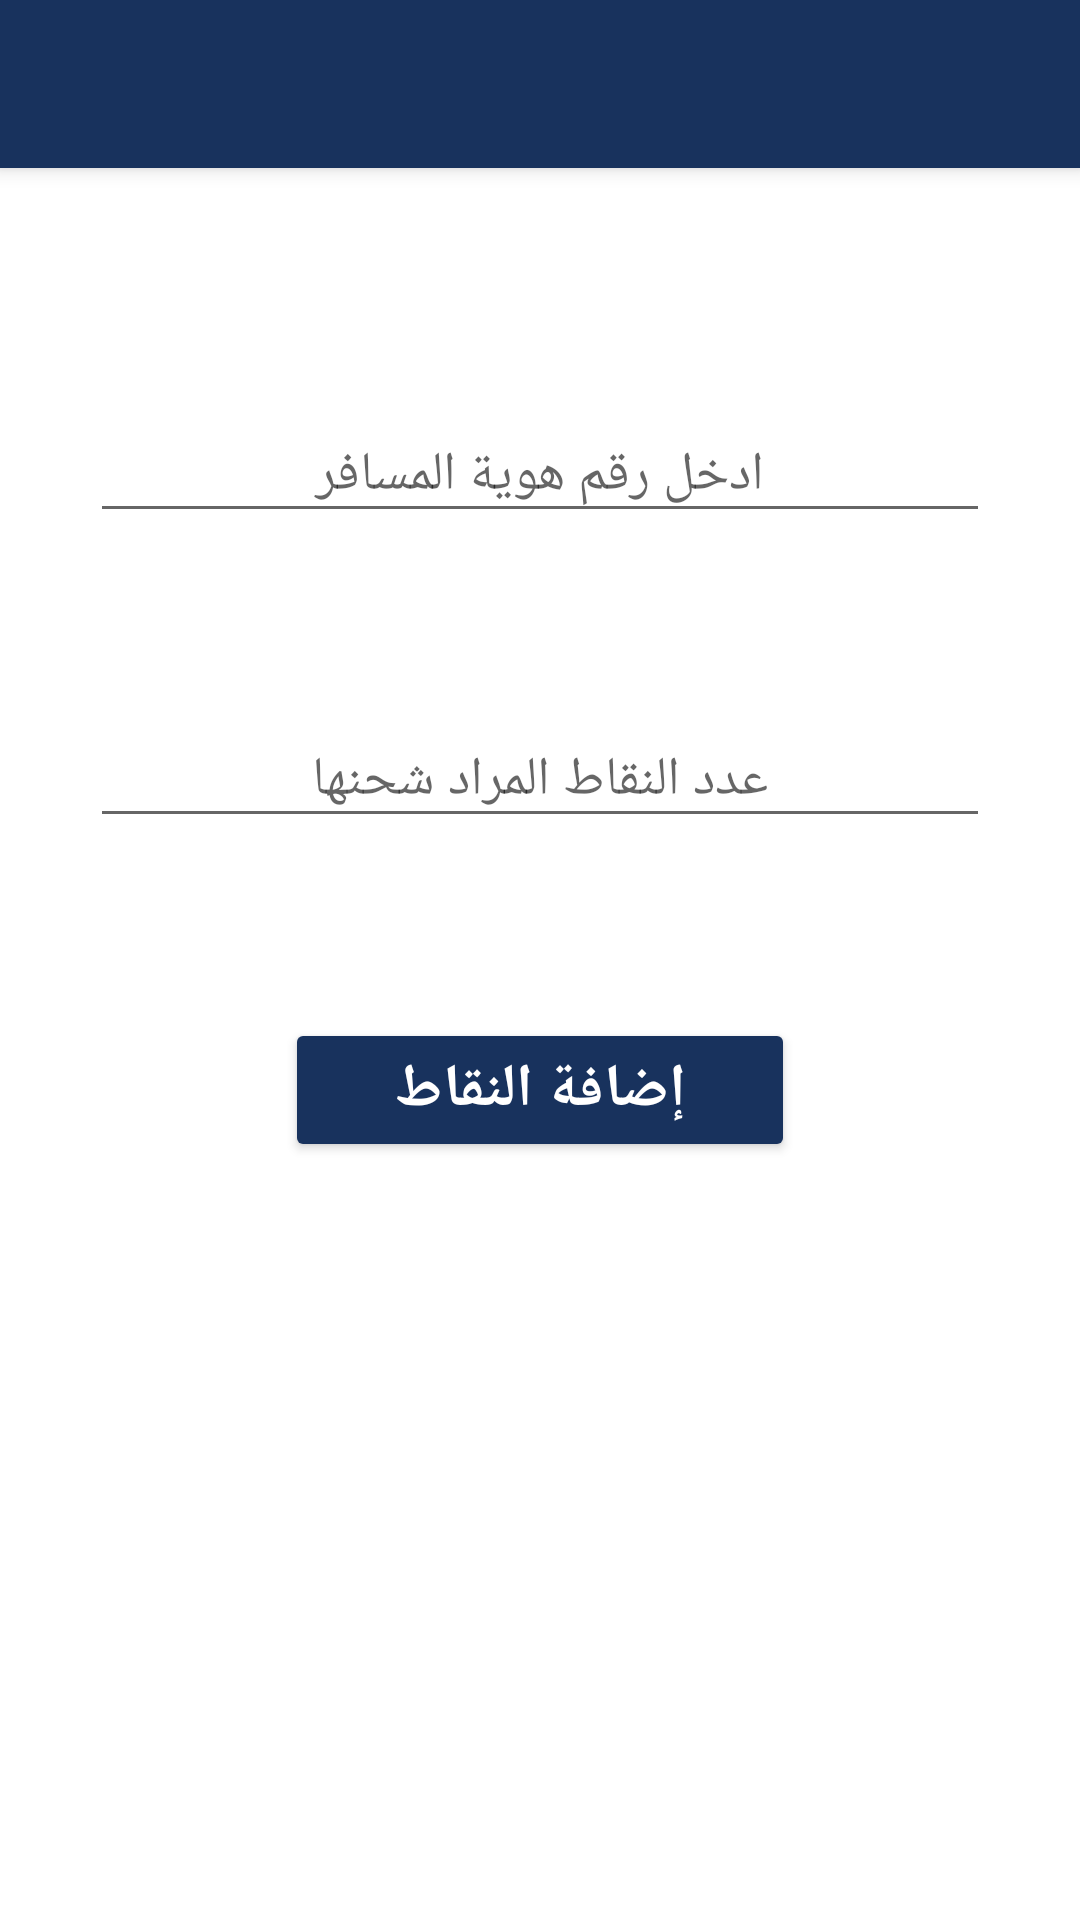

Here is an Android app screen rendered from its layout file. Give the layout XML and the strings, colors and styles it references.
<!-- AndroidManifest.xml: application theme Theme.GraduationProject -->
<!-- res/layout/activity_charge_points.xml -->
<?xml version="1.0" encoding="utf-8"?>
<androidx.drawerlayout.widget.DrawerLayout xmlns:android="http://schemas.android.com/apk/res/android"
    xmlns:app="http://schemas.android.com/apk/res-auto"
    xmlns:tools="http://schemas.android.com/tools"
    android:id="@+id/drawer_layout"
    android:layout_width="match_parent"
    android:layout_height="match_parent"
    android:fitsSystemWindows="true"
    tools:context=".PointsCharger.chargePoints"
    tools:openDrawer="start">
<LinearLayout
    android:layout_width="match_parent"
    android:layout_height="match_parent"
    android:gravity="center_horizontal"
    android:orientation="vertical"
    tools:context=".PointsCharger.chargePoints">

    <androidx.appcompat.widget.Toolbar
        android:id="@+id/toolbar"
        android:layout_width="match_parent"
        android:layout_height="?attr/actionBarSize"
        android:layout_marginBottom="50dp"
        android:background="@color/navy_blue"
        android:elevation="4dp"
        android:theme="@style/ThemeOverlay.AppCompat.Dark.ActionBar"
        app:popupTheme="@style/ThemeOverlay.AppCompat.Light" />


    <EditText
        android:id="@+id/passengerID"
        style="@style/s1"
        android:hint="ادخل رقم هوية المسافر" />

    <EditText
        android:id="@+id/pointsToCharge"
        style="@style/s1"
        android:layout_width="match_parent"
        android:layout_height="wrap_content"
        android:ems="10"
        android:hint="عدد النقاط المراد شحنها"
        android:inputType="textPersonName" />

    <Button
        android:id="@+id/button"
        style="@style/buttonStyle"
        android:layout_width="170dp"
        android:layout_height="wrap_content"
        android:gravity="center"
        android:onClick="chargePoints"
        android:text="إضافة النقاط"
        app:backgroundTint="#18325D" />
</LinearLayout>
    <com.google.android.material.navigation.NavigationView

        android:id="@+id/nav_view"
        android:layout_width="wrap_content"
        android:layout_height="match_parent"
        android:layout_gravity="start"
        app:headerLayout="@layout/nav_header"
        app:menu="@menu/employee_menu" />
</androidx.drawerlayout.widget.DrawerLayout>
<!-- res/layout/nav_header.xml (included above) -->
<?xml version="1.0" encoding="utf-8"?>
    <RelativeLayout xmlns:android="http://schemas.android.com/apk/res/android"
        android:layout_width="match_parent"
        android:layout_height="wrap_content"
        android:orientation="vertical"
        android:background="@color/navy_blue"
        android:padding="30dp"
        android:gravity="bottom">

    <ImageView
        android:layout_marginTop="10dp"
        android:id="@+id/travelIcon"
        android:layout_width="200dp"
        android:layout_height="150dp"
        android:textColor="@color/white"
        android:layout_centerHorizontal="true"
        android:src="@drawable/bus_2_256" />

    <TextView
        android:id="@+id/textViewTitle"
        android:layout_width="wrap_content"
        android:layout_height="wrap_content"
        android:layout_below="@id/travelIcon"
        android:layout_centerHorizontal="true"
        android:text="Pal-Jo Crossing"
        android:textColor="@color/white"
        android:textSize="30sp" />

</RelativeLayout>
<!-- resources referenced by this layout -->
<resources>
  <color name="navy_blue">#18325D</color>
  <color name="white">#FFFFFFFF</color>
  <style name="buttonStyle">
          <item name="android:layout_width">200dp</item>
          <item name="android:layout_height">wrap_content</item>
          <item name="android:layout_marginTop">30dp</item>
          <item name="android:layout_marginBottom">20dp</item>
          <item name="android:textColor">#FFFFFF</item>
          <item name="android:textSize">20sp</item>
          <item name="android:textStyle">bold</item>
      </style>
  <style name="s1">
          <item name="android:layout_width">match_parent</item>
          <item name="android:layout_height">wrap_content</item>
          <item name="android:layout_margin">30dp</item>
          <item name="android:ems">10</item>
          <item name="android:gravity">center</item>
          <item name="android:inputType">textPersonName</item>
      </style>
  <style name="Theme.GraduationProject" parent="Theme.MaterialComponents.DayNight.DarkActionBar">
          
          <item name="colorPrimary">@color/blue</item>
          <item name="colorPrimaryVariant">@color/blue</item>
          <item name="colorOnPrimary">@color/white</item>
          
          <item name="colorSecondary">@color/teal_200</item>
          <item name="colorSecondaryVariant">@color/teal_700</item>
          <item name="colorOnSecondary">@color/black</item>
          
          <item name="android:statusBarColor" tools:targetApi="l">?attr/colorPrimaryVariant</item>
          
      </style>
  <color name="blue">#18325D</color>
  <color name="teal_200">#FF03DAC5</color>
  <color name="teal_700">#FF018786</color>
  <color name="black">#FF000000</color>
</resources>
